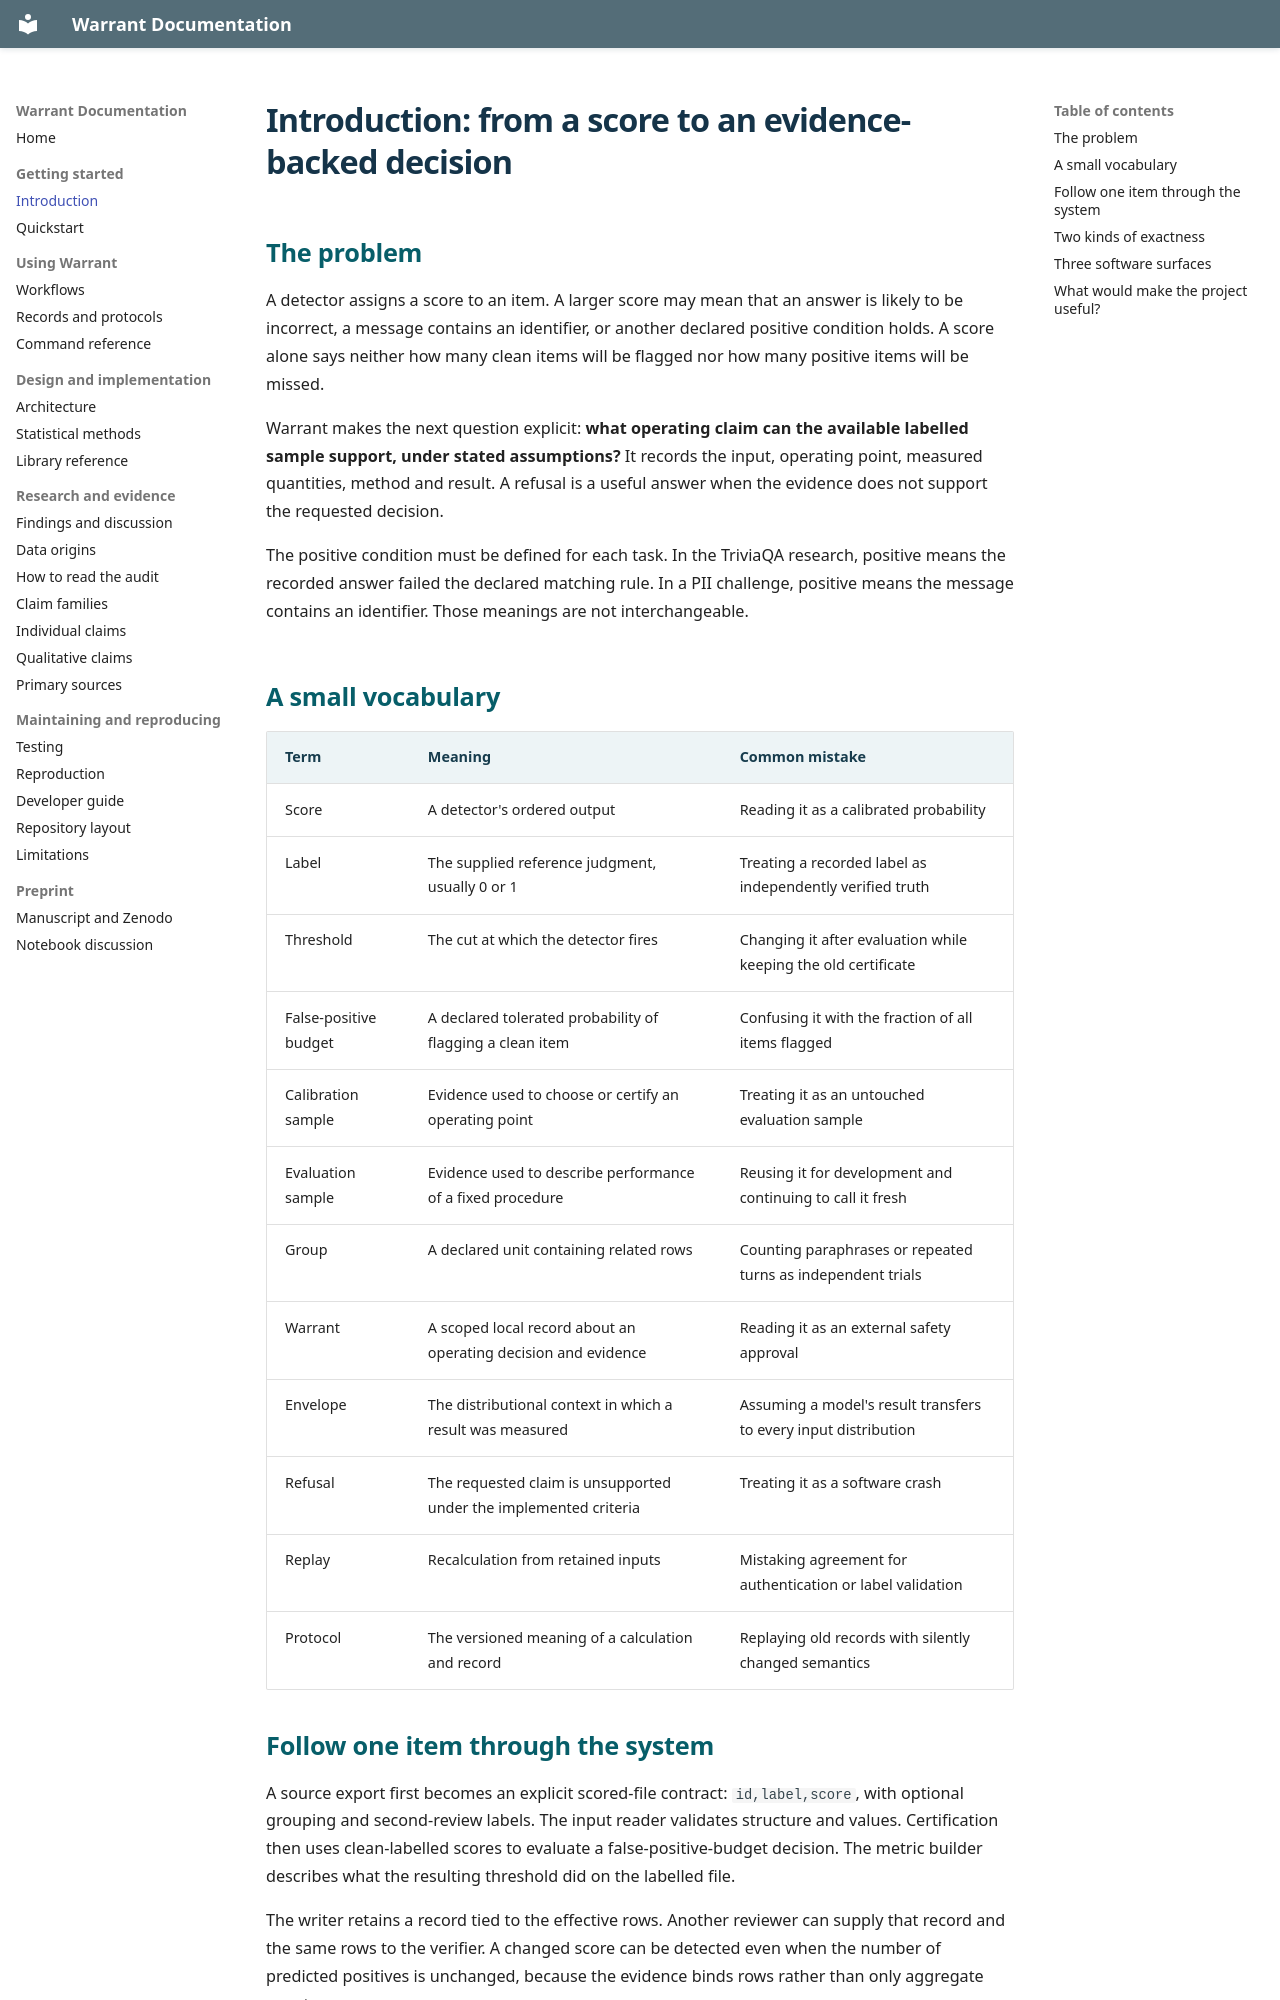

repository: Aditya26189/Warrant · page: introduction.html · generator: mkdocs

# Introduction: from a score to an evidence-backed decision

## The problem

A detector assigns a score to an item. A larger score may mean that an answer
is likely to be incorrect, a message contains an identifier, or another
declared positive condition holds. A score alone says neither how many clean
items will be flagged nor how many positive items will be missed.

Warrant makes the next question explicit: **what operating claim can the
available labelled sample support, under stated assumptions?** It records the
input, operating point, measured quantities, method and result. A refusal is a
useful answer when the evidence does not support the requested decision.

The positive condition must be defined for each task. In the TriviaQA research,
positive means the recorded answer failed the declared matching rule. In a PII
challenge, positive means the message contains an identifier. Those meanings
are not interchangeable.

## A small vocabulary

| Term | Meaning | Common mistake |
|---|---|---|
| Score | A detector's ordered output | Reading it as a calibrated probability |
| Label | The supplied reference judgment, usually 0 or 1 | Treating a recorded label as independently verified truth |
| Threshold | The cut at which the detector fires | Changing it after evaluation while keeping the old certificate |
| False-positive budget | A declared tolerated probability of flagging a clean item | Confusing it with the fraction of all items flagged |
| Calibration sample | Evidence used to choose or certify an operating point | Treating it as an untouched evaluation sample |
| Evaluation sample | Evidence used to describe performance of a fixed procedure | Reusing it for development and continuing to call it fresh |
| Group | A declared unit containing related rows | Counting paraphrases or repeated turns as independent trials |
| Warrant | A scoped local record about an operating decision and evidence | Reading it as an external safety approval |
| Envelope | The distributional context in which a result was measured | Assuming a model's result transfers to every input distribution |
| Refusal | The requested claim is unsupported under the implemented criteria | Treating it as a software crash |
| Replay | Recalculation from retained inputs | Mistaking agreement for authentication or label validation |
| Protocol | The versioned meaning of a calculation and record | Replaying old records with silently changed semantics |
